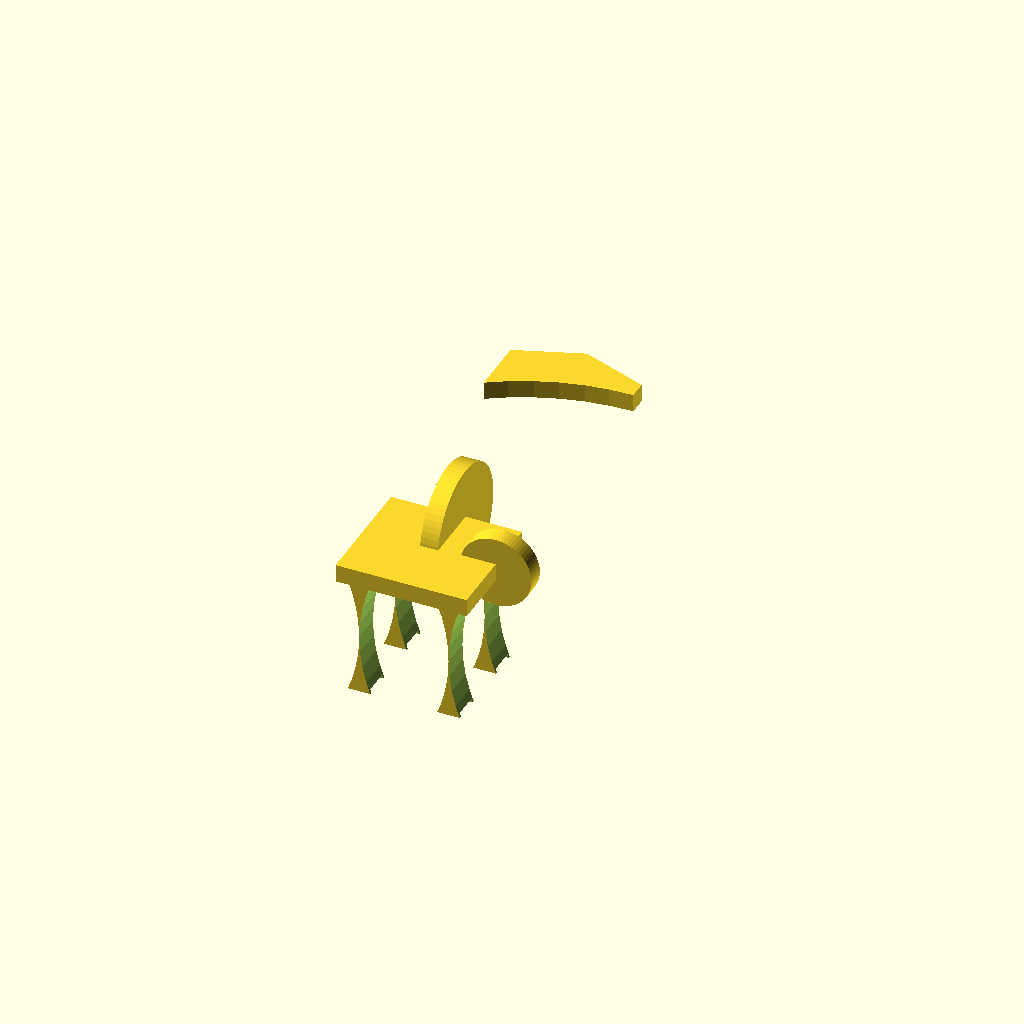
Cell 1: the model at its default parameters.
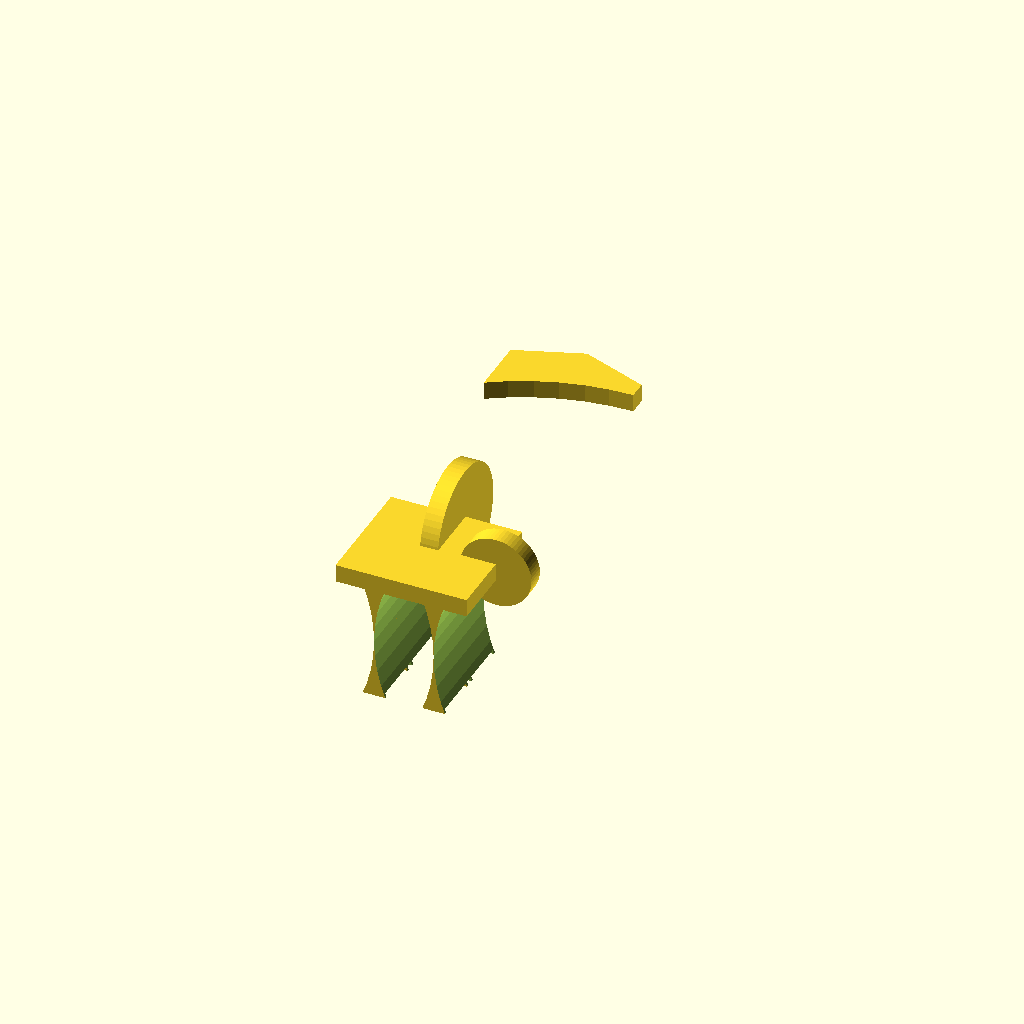
Cell 2: leg_size = 50 (everything else at default).
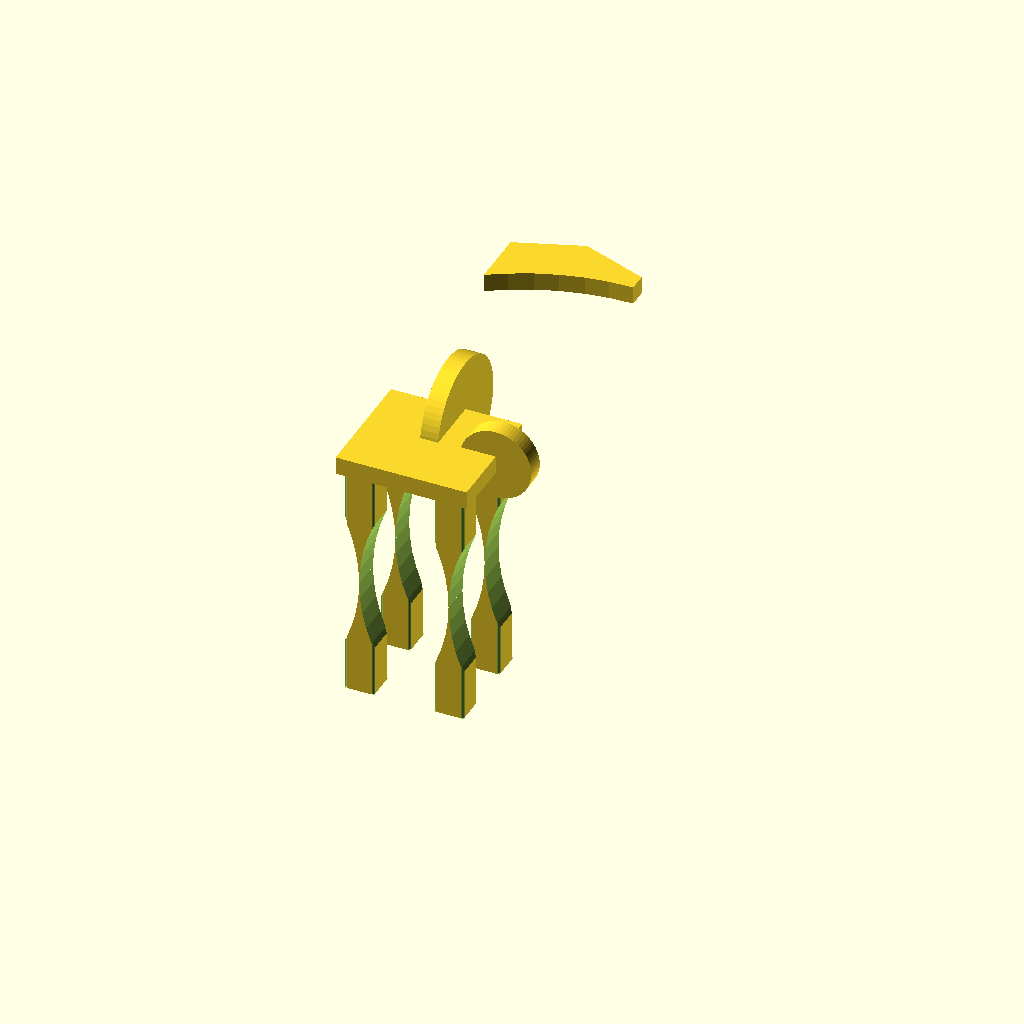
Cell 3: the same model with leg_height = 200.
One fixed orthographic camera (rotation 55°, 0°, 25°; colour scheme Cornfield) for every cell.
The OpenSCAD source (projects/p3d-bench/demo/runs/text_image2cad_textimage2cad_111151_7c7f89f6_image_text_openscad_doubao-reason/generated.scad):
// Global Configuration
$fn = 64;
fillet_r = 2;
cutout_tilt_angle = 30;

// Core Dimensions
leg_size = 25;
leg_height = 100;
leg_concave_radius = 138;
seat_width = 110;
seat_depth = 100;
seat_thickness = 15;
backrest_height = 215;
backrest_thickness = 15;

// ------------------------------
// Module: Waisted Leg (column/column_spacer)
// ------------------------------
module waisted_leg() {
  difference() {
    // Base leg solid
    cube([leg_size, leg_size, leg_height], center=false);
    
    // Create concave waisted profile on 4 sides
    translate([leg_size/2, -leg_concave_radius + leg_size/2, leg_height/2])
      rotate([90, 0, 0])
      cylinder(h=leg_size + 2, r=leg_concave_radius, center=true);
    translate([leg_size/2, leg_concave_radius + leg_size/2, leg_height/2])
      rotate([90, 0, 0])
      cylinder(h=leg_size + 2, r=leg_concave_radius, center=true);
    translate([-leg_concave_radius + leg_size/2, leg_size/2, leg_height/2])
      rotate([90, 90, 0])
      cylinder(h=leg_size + 2, r=leg_concave_radius, center=true);
    translate([leg_concave_radius + leg_size/2, leg_size/2, leg_height/2])
      rotate([90, 90, 0])
      cylinder(h=leg_size + 2, r=leg_concave_radius, center=true);

    // Round vertical edges
    for (x = [0, leg_size], y = [0, leg_size]) {
      translate([x, y, 0])
        cylinder(h=leg_height, r=fillet_r, center=false);
    }

    // Top/bottom end chamfers
    translate([-1, -1, -1])
      linear_extrude(height=4)
      offset(r=-3)
      square([leg_size + 2, leg_size + 2], center=false);
    translate([-1, -1, leg_height - 3])
      linear_extrude(height=4)
      offset(r=-3)
      square([leg_size + 2, leg_size + 2], center=false);
  }
}

// ------------------------------
// Module: Decorative Bracket (seat + backrest)
// ------------------------------
module decorative_bracket() {
  union() {
    // Seat assembly
    union() {
      // Main seat platform
      cube([seat_width, seat_depth, seat_thickness], center=false);
      // Rounded front arc (R=50 per spec)
      translate([seat_width/2, seat_depth, seat_thickness/2])
        rotate([90, 0, 90])
        cylinder(h=seat_thickness, r=50, center=true);
      // Side curved detail (R=20 per spec)
      translate([seat_width, seat_depth - 40, seat_thickness/2])
        rotate([90, 0, 0])
        cylinder(h=seat_thickness, r=30, center=true);
    }

    // Backrest assembly
    translate([0, seat_depth, 0])
    difference() {
      // Base pointed leaf profile
      linear_extrude(height=backrest_thickness, center=false)
      difference() {
        polygon(points=[
          [0, 0],
          [seat_width, 0],
          [seat_width, backrest_height],
          [seat_width/2, backrest_height + 20],
          [0, backrest_height]
        ]);
        // Curved front edge contour
        translate([seat_width, 0])
          circle(r=backrest_height - 15);
      }

      // Central diamond cutout (tilted 30deg per spec)
      translate([seat_width/2, backrest_height/2, -1])
        rotate([0, 0, cutout_tilt_angle])
        linear_extrude(height=backrest_thickness + 2, center=true)
        square([18, 18], center=true);

      // Four surrounding curved cutouts
      for (angle = [0, 90, 180, 270]) {
        rotate(angle)
        translate([seat_width/2 + 15, backrest_height/2, -1])
          rotate([0, 0, 45])
          linear_extrude(height=backrest_thickness + 2)
          circle(r=7.5);
      }
    }

    // Seat top recessed cutouts
    for (pos = [[28, 30], [55, 58], [82, 30]]) {
      translate([pos[0], pos[1], seat_thickness - 2])
        rotate([0, 0, cutout_tilt_angle])
        linear_extrude(height=3, center=true)
        square([18, 18], center=true);
    }
  }
}

// ------------------------------
// Main Assembly
// ------------------------------
union() {
  // Place 4 legs at seat corners
  translate([5, 5, 0]) waisted_leg();
  translate([seat_width - leg_size - 5, 5, 0]) waisted_leg();
  translate([5, seat_depth - leg_size - 5, 0]) waisted_leg();
  translate([seat_width - leg_size - 5, seat_depth - leg_size - 5, 0]) waisted_leg();

  // Place seat + backrest on top of legs
  translate([0, 0, leg_height]) decorative_bracket();
}
Customizer parameters (derived from the source; name, type, default, range or options):
fillet_r: number, default 2
cutout_tilt_angle: number, default 30
leg_size: number, default 25
leg_height: number, default 100
leg_concave_radius: number, default 138
seat_width: number, default 110
seat_depth: number, default 100
seat_thickness: number, default 15
backrest_height: number, default 215
backrest_thickness: number, default 15
